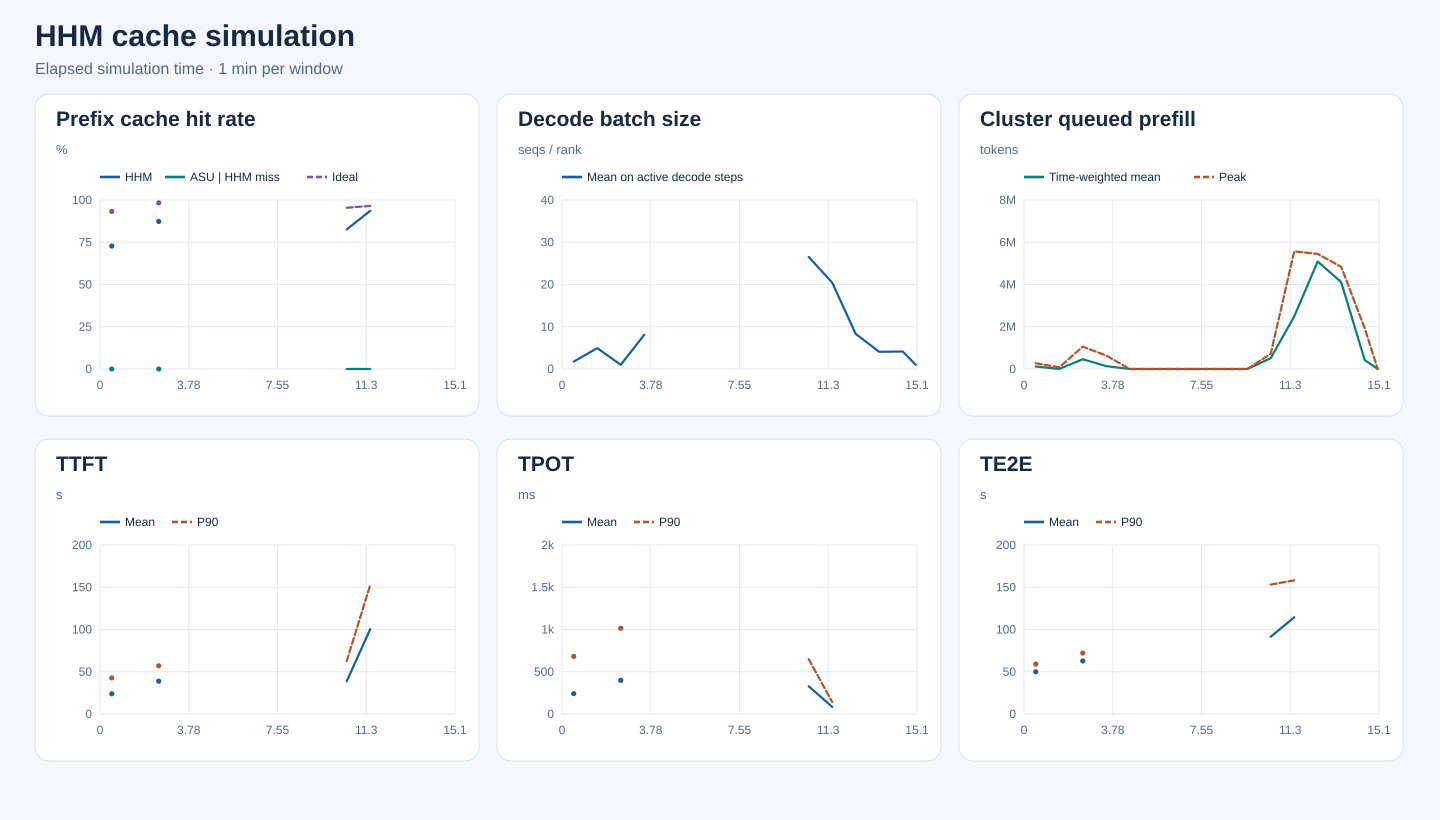

The file beside this chart, header and first rows:
start_s, end_s, requests, input_tokens, hhm_hit_tokens, asu_hit_tokens, ideal_hit_tokens, hhm_hit_rate, asu_hit_rate_on_hhm_miss, ideal_hit_rate, decode_rank_steps, decode_bs_mean, queued_prefill_tokens_mean, queued_prefill_tokens_peak, ttft_samples, ttft_mean_ms, ttft_p90_ms, tpot_samples, tpot_mean_ms, tpot_p90_ms, te2e_samples, te2e_mean_ms, te2e_p90_ms
0, 60, 40, 396005, 288048, 0, 369232, 0.7274, 0.0, 0.9324, 62, 1.758, 118278, 274276, 40, 23866, 42634, 40, 241.2, 681.1, 40, 49990, 59090
60, 120, 0, 0, 0, 0, 0, , , , 709, 4.932, 2928, 78723, 0, , , 0, , , 0, , 
120, 180, 66, 1114635, 973056, 0, 1095824, 0.873, 0.0, 0.9831, 2, 1.0, 462376, 1059869, 66, 38838, 57079, 66, 398.5, 1015, 66, 62723, 72077
180, 240, 0, 0, 0, 0, 0, , , , 258, 8.089, 135325, 636260, 0, , , 0, , , 0, , 
240, 300, 0, 0, 0, 0, 0, , , , 0, , 0.0, 0, 0, , , 0, , , 0, , 
300, 360, 0, 0, 0, 0, 0, , , , 0, , 0.0, 0, 0, , , 0, , , 0, , 
360, 420, 0, 0, 0, 0, 0, , , , 0, , 0.0, 0, 0, , , 0, , , 0, , 
420, 480, 0, 0, 0, 0, 0, , , , 0, , 0.0, 0, 0, , , 0, , , 0, , 
480, 540, 0, 0, 0, 0, 0, , , , 0, , 0.0, 0, 0, , , 0, , , 0, , 
540, 600, 0, 0, 0, 0, 0, , , , 0, , 0.0, 0, 0, , , 0, , , 0, , 
600, 660, 51, 800441, 661104, 0, 763792, 0.8259, 0.0, 0.9542, 19, 26.53, 512703, 714654, 51, 38657, 62603, 51, 328.2, 648.5, 51, 91442, 153061
660, 720, 99, 5729565, 5362176, 0, 5528928, 0.9359, 0.0, 0.965, 49, 20.45, 2486019, 5566879, 99, 100411, 152566, 99, 83.63, 141.7, 99, 114420, 158178
720, 780, 0, 0, 0, 0, 0, , , , 246, 8.301, 5087216, 5447519, 0, , , 0, , , 0, , 
780, 840, 0, 0, 0, 0, 0, , , , 365, 4.068, 4112274, 4835818, 0, , , 0, , , 0, , 
840, 900, 0, 0, 0, 0, 0, , , , 692, 4.145, 424312, 1931490, 0, , , 0, , , 0, , 
900, 906.5, 0, 0, 0, 0, 0, , , , 160, 1.0, 0.0, 0, 0, , , 0, , , 0, , 
